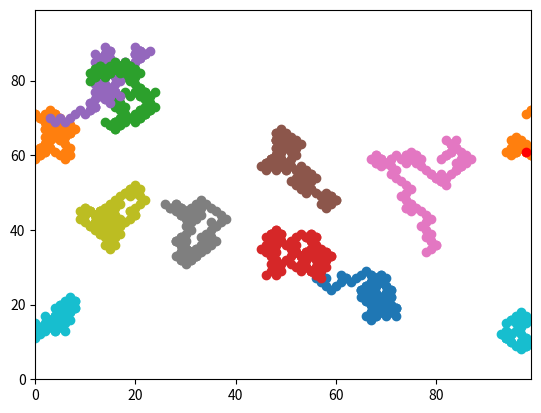

The matplotlib source for this figure:
import random
import operator 
import matplotlib.pyplot

agents = []

num_of_agents = 10

num_of_iterations = 100

# add full number of agents in one smooth move

for i in range(num_of_agents):
    agents.append([random.randint(0,100),random.randint(0,100)])

# plot arena

matplotlib.pyplot.ylim(0, 99)
matplotlib.pyplot.xlim(0, 99)


# move agents

## for each iteration
for i in range(num_of_iterations):
    ##
    for k in range(num_of_agents):
        matplotlib.pyplot.scatter(agents[k][1],agents[k][0])

    ## for each agent
    for j in range(num_of_agents):
        y_direction = random.random()
        x_direction = random.random()
        if y_direction < 0.5:
            agents[j][0] += 1
        else:
            agents[j][0] -= 1
        if x_direction < 0.5:
            agents[j][1] += 1
        else:
            agents[j][1] -= 1

        agents[j][0] = agents[j][0] % 100
        agents[j][1] = agents[j][1] % 100


# Make agent furthest east, ie. greatest x-value, a different colour
# max(agents, key=operator.itemgetter(1))

furthest_east = max(agents, key=operator.itemgetter(1))
print(furthest_east)

matplotlib.pyplot.scatter(furthest_east[1], furthest_east[0], color='red')

matplotlib.pyplot.show()